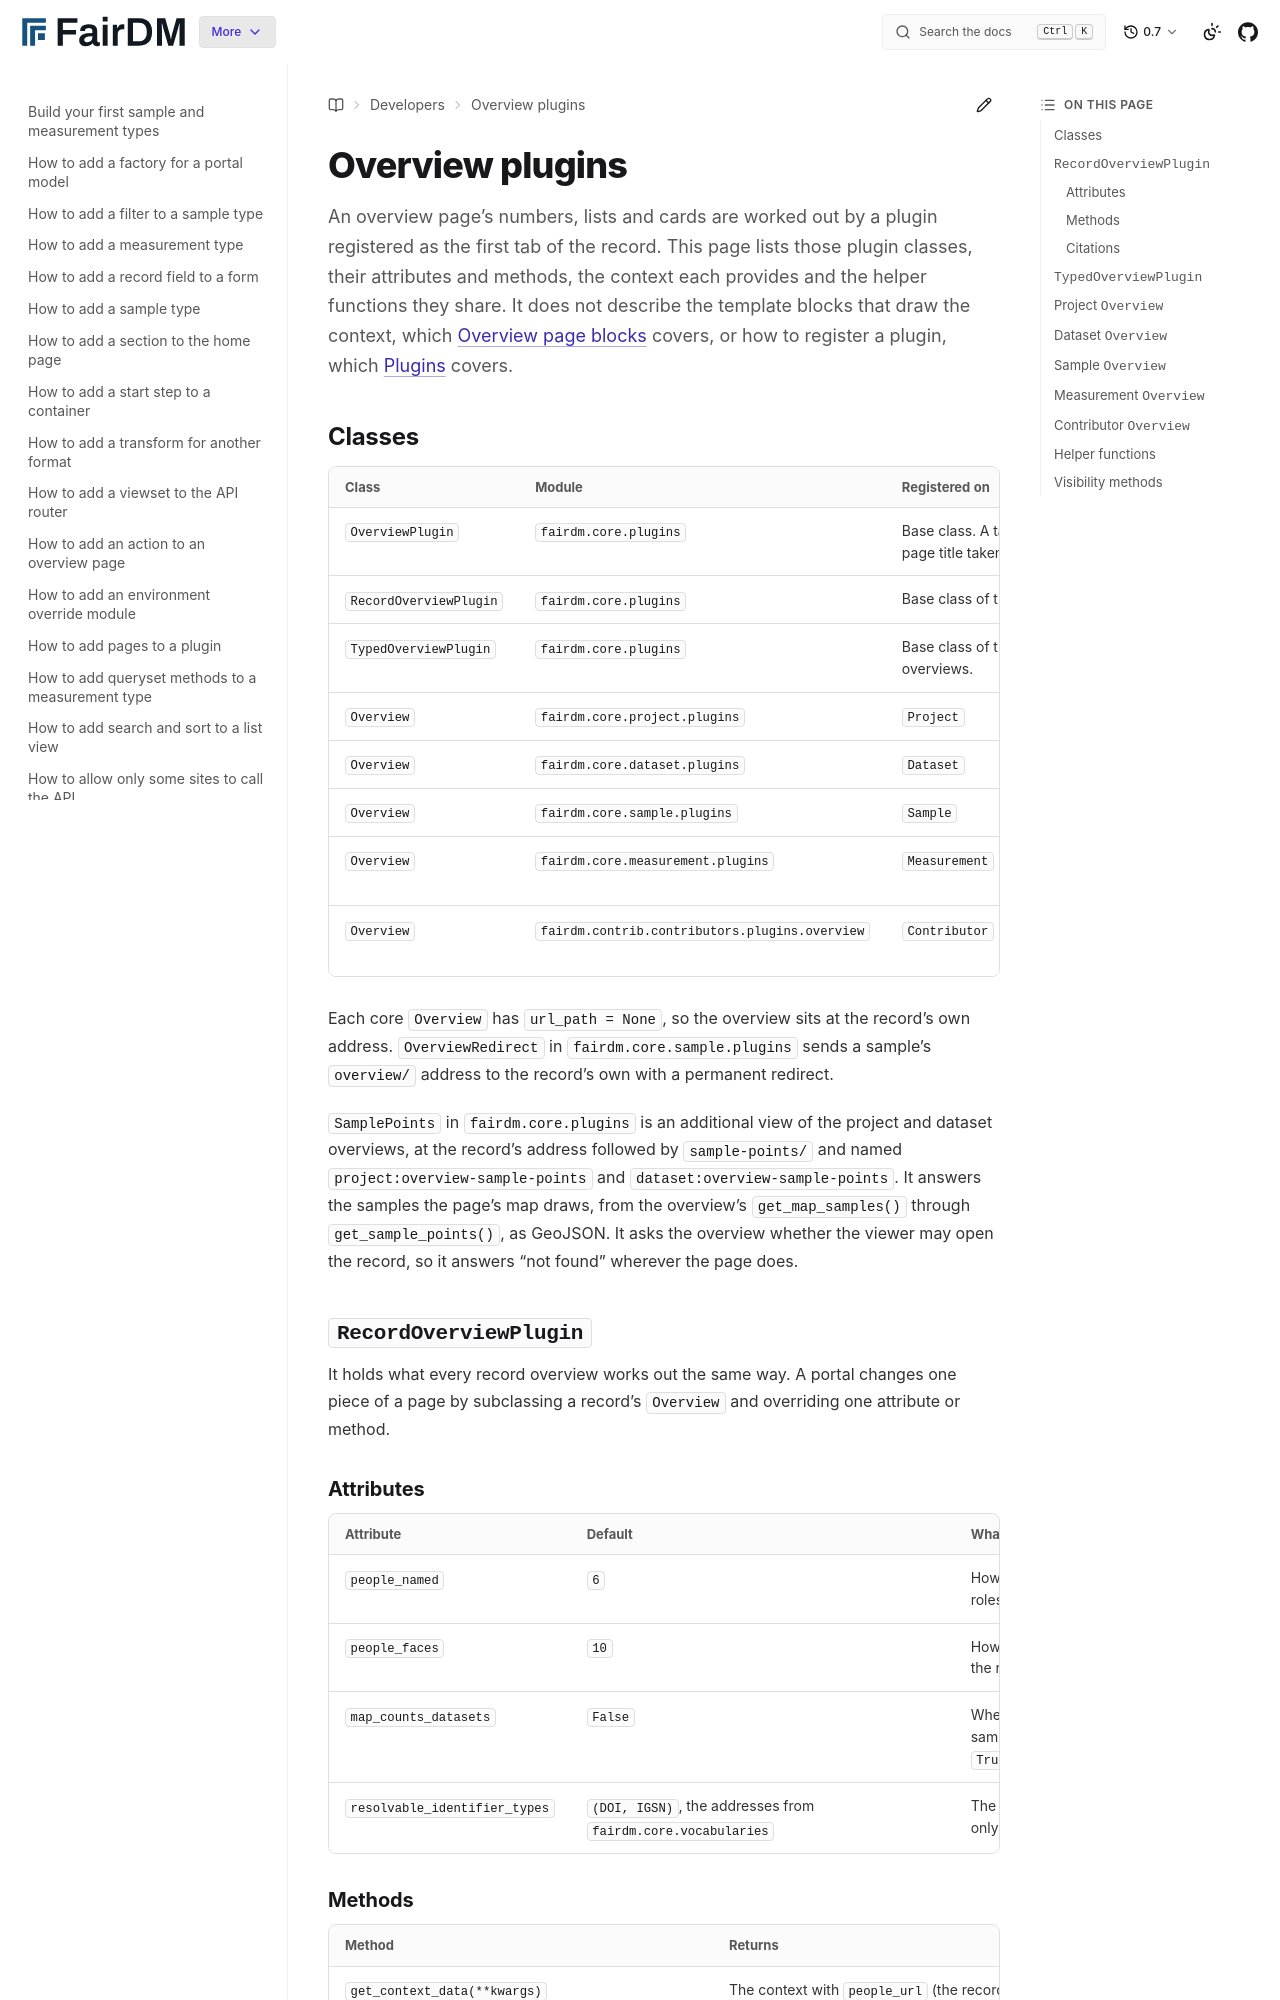

repository: FAIR-DM/fairdm · page: 0.7/developers/reference/overview-plugins.html · generator: sphinx

# Overview plugins

An overview page's numbers, lists and cards are worked out by a plugin registered as the first tab of the record. This page lists those plugin classes, their attributes and methods, the context each provides and the helper functions they share. It does not describe the template blocks that draw the context, which [Overview page blocks](overview-page-blocks.md) covers, or how to register a plugin, which [Plugins](plugins.md) covers.

## Classes

| Class | Module | Registered on | Template |
|---|---|---|---|
| `OverviewPlugin` | `fairdm.core.plugins` | Base class. A tab with the label "Overview" and the page title taken from the record's string form. | |
| `RecordOverviewPlugin` | `fairdm.core.plugins` | Base class of the four core overview plugins. | |
| `TypedOverviewPlugin` | `fairdm.core.plugins` | Base class of the sample and measurement overviews. | |
| `Overview` | `fairdm.core.project.plugins` | `Project` | `project/project_detail.html` |
| `Overview` | `fairdm.core.dataset.plugins` | `Dataset` | `dataset/dataset_detail.html` |
| `Overview` | `fairdm.core.sample.plugins` | `Sample` | `sample/sample_overview.html`, or a type's own |
| `Overview` | `fairdm.core.measurement.plugins` | `Measurement` | `measurement/measurement_overview.html`, or a type's own |
| `Overview` | `fairdm.contrib.contributors.plugins.overview` | `Contributor` | `contributors/overview/person.html` or `organization.html` |

Each core `Overview` has `url_path = None`, so the overview sits at the record's own address. `OverviewRedirect` in `fairdm.core.sample.plugins` sends a sample's `overview/` address to the record's own with a permanent redirect.

`SamplePoints` in `fairdm.core.plugins` is an additional view of the project and dataset overviews, at the record's address followed by `sample-points/` and named `project:overview-sample-points` and `dataset:overview-sample-points`. It answers the samples the page's map draws, from the overview's `get_map_samples()` through `get_sample_points()`, as GeoJSON. It asks the overview whether the viewer may open the record, so it answers "not found" wherever the page does.

## `RecordOverviewPlugin`

It holds what every record overview works out the same way. A portal changes one piece of a page by subclassing a record's `Overview` and overriding one attribute or method.

### Attributes

| Attribute | Default | What it sets |
|---|---|---|
| `people_named` | `6` | How many credits the People panel names, with their roles. |
| `people_faces` | `10` | How many faces it draws after them before it counts the rest. |
| `map_counts_datasets` | `False` | Whether the samples map counts the datasets its samples come from. The project overview sets it to `True`. |
| `resolvable_identifier_types` | `(DOI, IGSN)`, the addresses from `fairdm.core.vocabularies` | The identifier types that link to doi.org. A value links only when it starts with `10.`. |
